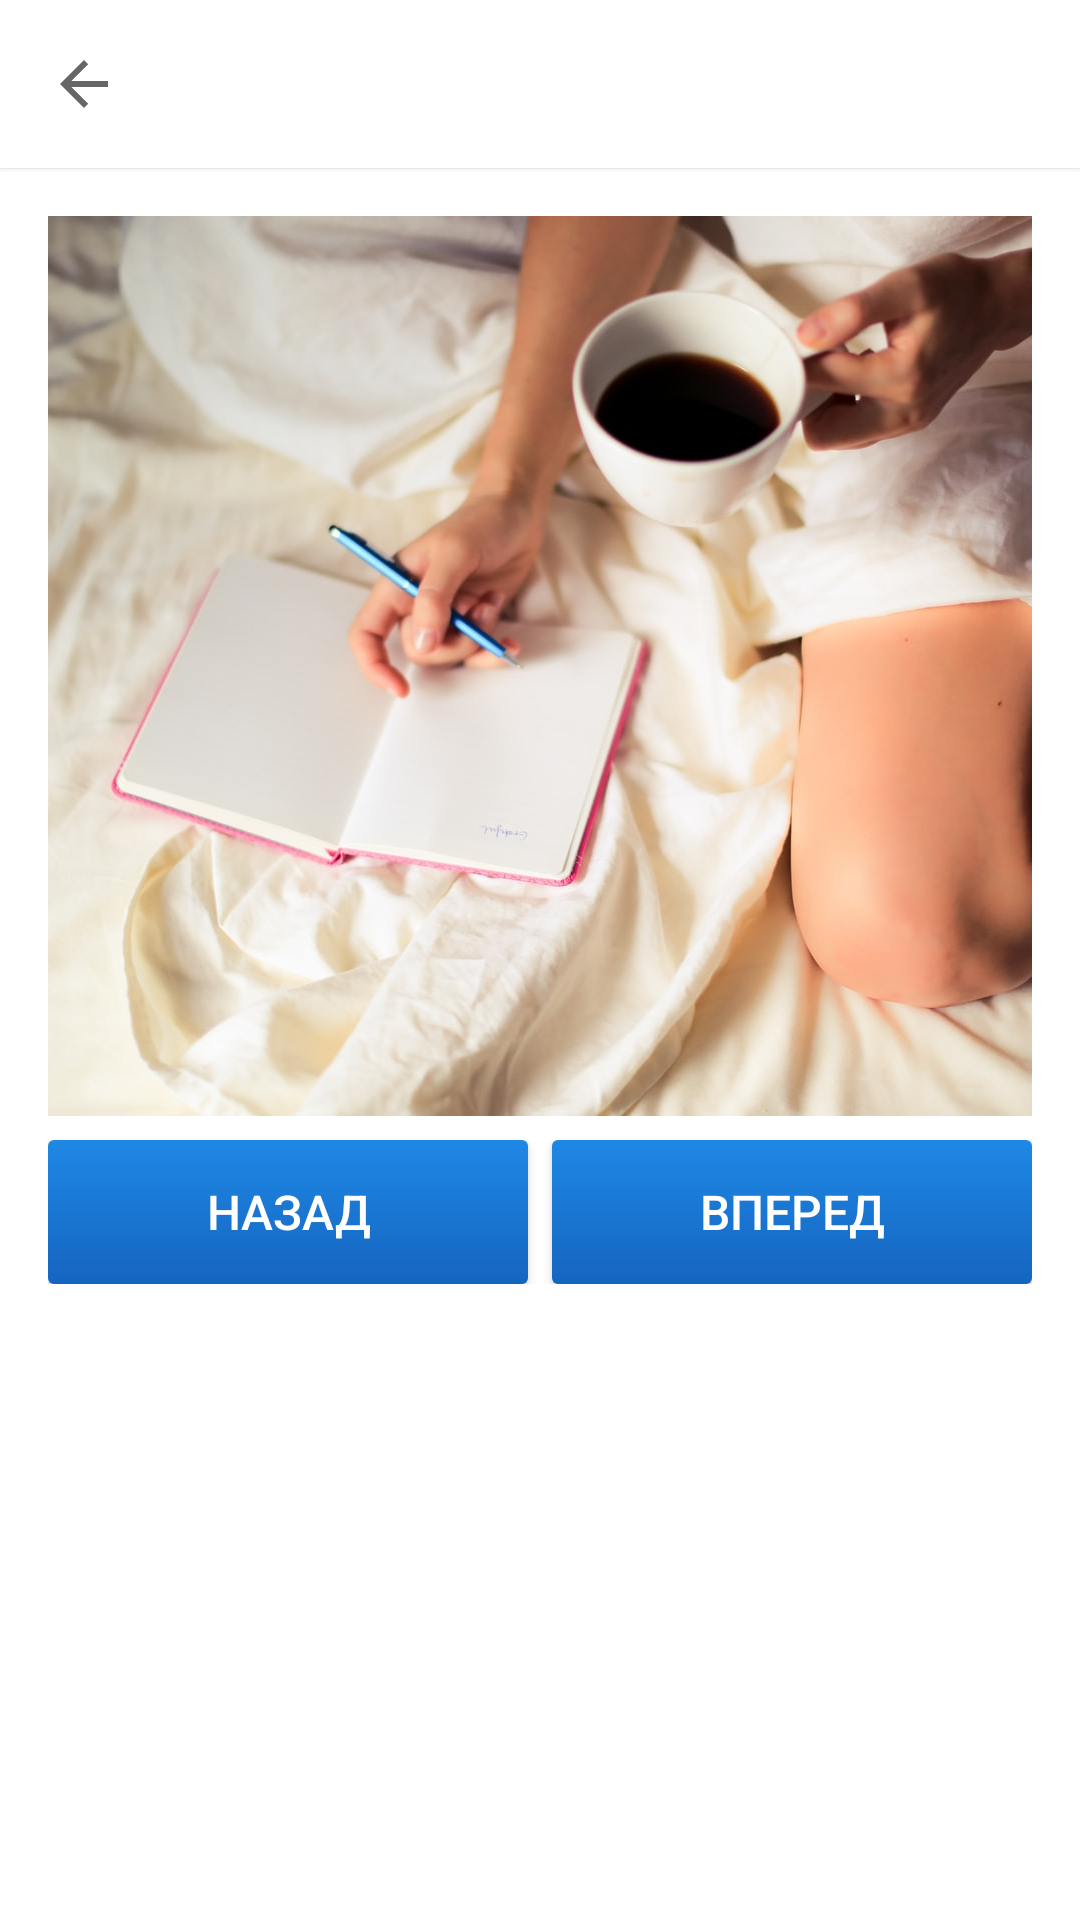

Here is an Android app screen rendered from its layout file. Give the layout XML and the strings, colors and styles it references.
<!-- AndroidManifest.xml: application theme AppTheme -->
<!-- res/layout/activity_gallery.xml -->
<?xml version="1.0" encoding="utf-8"?>
<androidx.constraintlayout.widget.ConstraintLayout xmlns:android="http://schemas.android.com/apk/res/android"
    xmlns:app="http://schemas.android.com/apk/res-auto"
    xmlns:tools="http://schemas.android.com/tools"
    android:layout_width="match_parent"
    android:layout_height="match_parent"
    tools:context=".GalleryActivity">

    <androidx.appcompat.widget.Toolbar
        android:id="@+id/my_toolbar"
        style="@style/my_toolbar"
        android:elevation="1dp"
        app:layout_constraintEnd_toEndOf="parent"
        app:layout_constraintStart_toStartOf="parent"
        app:layout_constraintTop_toTopOf="parent"
        app:navigationIcon="?attr/homeAsUpIndicator"/>

    <LinearLayout
        android:layout_width="0dp"
        android:layout_height="0dp"
        style="@style/layout_cont"
        android:divider="@drawable/spacer_medium"
        android:showDividers="middle"
        app:layout_constraintBottom_toBottomOf="parent"
        app:layout_constraintEnd_toEndOf="parent"
        app:layout_constraintStart_toStartOf="parent"
        app:layout_constraintTop_toBottomOf="@+id/my_toolbar">
        <ImageView
            android:id="@+id/imageView3"
            android:layout_width="match_parent"
            android:layout_height="300dp"
            android:scaleType="centerCrop"
            android:contentDescription="@string/txt_gallery_result"
            app:srcCompat="@drawable/photo01" />



        <LinearLayout
            android:layout_width="match_parent"
            android:layout_height="wrap_content"
            android:orientation="horizontal"
            android:weightSum="100">
            <Button
                android:id="@+id/btn_back"
                style="@style/button"
                android:layout_weight="50"
                android:layout_marginRight="4dp"
                android:text="@string/btn_gallery_back"/>
            <Button
                android:id="@+id/btn_next"
                style="@style/button"
                android:layout_weight="50"
                android:layout_marginLeft="4dp"
                android:text="@string/btn_gallery_next"/>
        </LinearLayout>


        <TextView
            android:id="@+id/text_result"
            style="@style/text_main"
            android:text="" />

    </LinearLayout>
</androidx.constraintlayout.widget.ConstraintLayout>
<!-- resources referenced by this layout -->
<resources>
  <!-- drawable photo01: jpg bitmap (drawable, 113714 bytes) -->
  <!-- drawable spacer_medium (drawable) -->
  <?xml version="1.0" encoding="utf-8"?>
  <shape android:shape="rectangle" xmlns:android="http://schemas.android.com/apk/res/android">
      <solid android:color="@android:color/transparent"></solid>
      <size android:width="8dp" android:height="8dp"></size>
  </shape>
  <string name="btn_gallery_back">Назад</string>
  <string name="btn_gallery_next">Вперед</string>
  <string name="txt_gallery_result">Просмотр галереи завершен</string>
  <style name="button">
          <item name="android:background">@drawable/button</item>
          <item name="android:textColor">@color/colorWhite</item>
          <item name="android:layout_width">match_parent</item>
          <item name="android:layout_height">wrap_content</item>
          <item name="android:padding">8dp</item>
      </style>
  <style name="layout_cont">
          <item name="android:orientation">vertical</item>
          <item name="android:padding">16dp</item>
          <item name="android:background">@color/colorWhite</item>
      </style>
  <style name="my_toolbar">
          <item name="android:layout_width">match_parent</item>
          <item name="android:layout_height">wrap_content</item>
          <item name="android:background">@color/colorWhite</item>
      </style>
  <style name="text_main">
          <item name="android:layout_width">wrap_content</item>
          <item name="android:layout_height">wrap_content</item>
      </style>
  <style name="AppTheme" parent="Theme.AppCompat.Light.NoActionBar">
          <item name="colorPrimaryDark">@color/colorPrimaryDark</item>
          <item name="colorAccent">@color/colorAccent</item>
          <item name="android:textColor">@color/colorPrimaryDark</item>
          <item name="android:textSize">16sp</item>
      </style>
  <!-- drawable button (drawable) -->
  <?xml version="1.0" encoding="utf-8"?>
  <shape android:shape="rectangle" xmlns:android="http://schemas.android.com/apk/res/android">
      <corners android:radius="2dp"></corners>
      <gradient android:angle="90"
          android:startColor="@color/colorDarkAccent"
          android:endColor="@color/colorAccent"
            ></gradient>
  </shape>
  <color name="colorWhite">#FFFFFF</color>
  <color name="colorPrimaryDark">#000000</color>
  <color name="colorAccent">#1E88E5</color>
  <color name="colorDarkAccent">#1565C0</color>
</resources>
